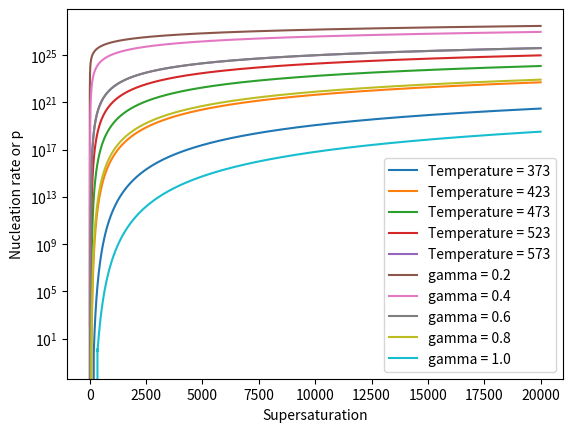

This figure's Python source:
import numpy as np
import matplotlib.pyplot as plt
import statistics as stats

# Define required constants
R = 8.314
VmMolar = 1.65e-5 # m^3 mol^-1, molar volume of monomer
rmMolar = (3/4*np.pi) * pow(VmMolar, 1/3) # effective radius of monomer (from the molar volume)
rm = 1.87e-10
Vm = (4/3)*np.pi*pow(rm,3)
D = 1e-10
NA = 6.022e23
MInf = 1e-3 #mol m^-3 #
u = 0.46 # coagulation parameter
gamma = 0.6 # J m^-2
kB = 1.38e-23


"""
# Define time bins
tmax = 100 # 3600
tdiff = 0.01 #1e-3
timeArray = np.linspace(tdiff, tmax, int(tmax/tdiff))
timeCount = 0


# Define radius bins
rdiff =  3e-10 #3 Angstroms
rmax = 8.1e-9
rBins = np.linspace(0,rmax,int((rmax+rdiff)/rdiff))

# Define temp variable & heating rate
Temp = 453
Tf = 567
HR = 0.025 # K s^-1 (1.5 K min^-1)

# Define supersaturation
SS = 5e3

# Define nuclei arrays
NArraysArray = [[0] * len(rBins)]
NArrayAvgR = [stats.fmean(NArraysArray[0])]

# Main loop steps forward in time
for time in timeArray: #start at timestep tdiff not 0
    timeCount +=1 # Keep track of number of time iterations
    
    #print(timeCount)
    
    # Increase the temperature by the heating rate up to the maximum
    if (Temp < Tf):
        Temp += tdiff*HR
    #print("temp " +str(Temp))
    
    # Calculate critical radius, 'p' exponent and thus nucleation rate.
    rCrit = (2*gamma*VmMolar) / (R*Temp*np.log(SS))
    #print("rCrit " + str(rCrit))
    
    p = np.power((rCrit/rm), 3) # Need actual value of rm not molar value
    
    Rnuc = 8*np.pi*rm*D*NA * pow(SS, (p*u+1)) * pow(MInf, 2) * np.exp((-4*np.pi*pow(rCrit, 2)*gamma)/(3*kB*Temp)) #Need actual value of rm not molar value
    #lnRnuc = np.log(8*np.pi*rm*D*NA) + (p*u+1) * np.log(SS) * 2*np.log(MInf)  - ((4*np.pi*np.power(rCrit, 2)*gamma)/(3*kB*Temp)) #Need actual value of rm not molar value    


"""




# Produce 2 plots of nucleation rate against supersaturation, for varying temperature and gamma values.

# Create supersaturation bins to iterate through
SSBinsList = np.linspace(1, 20000, 20000)
    
# Produce first plot, for varying temperatures:

# Create temperature bins to iterate through    
tempBinsList = [373,423,473,523,573]

# Create empty arrays to hold values to plot later
RNucListList = []
pListList = []

# Choose a gamma value
gamma = 0.6 # J m^-2

tempCount=-1
# Produce nucleation rates for different supersaturations at several temperatures (given by tempBinsList) 
for Temp in tempBinsList:
    tempCount +=1
    RNucListList.append([])
    pListList.append([])
    for SS in SSBinsList: #start at timestep tdiff not 0
        
        # Calculate critical radius, 'p' exponent and thus nucleation rate.
        rCrit = (2*gamma*VmMolar) / (R*Temp*np.log(SS))
        
        p = np.power((rCrit/rm), 3) # Need actual value of rm not molar value
        pListList[tempCount].append(p)
        
        Rnuc = 8*np.pi*rm*D*NA * pow(SS, (p*u+1)) * pow(MInf, 2) * np.exp((-4*np.pi*pow(rCrit, 2)*gamma)/(3*kB*Temp)) #Need actual value of rm not molar value
        
        #print("SS^(pu+1) " + str(pow(SS, (p*u+1))))
        #print("exp((-4*np.pi*pow(rCrit, 2)*gamma)/(3*kB*Temp)) " + str(np.exp((-4*np.pi*pow(rCrit, 2)*gamma)/(3*kB*Temp))))
        
        RNucListList[tempCount].append(Rnuc*NA)
        
        #lnRnuc = np.log(8*np.pi*rm*D*NA) + (p*u+1) * np.log(SS) * 2*np.log(MInf)  - ((4*np.pi*np.power(rCrit, 2)*gamma)/(3*kB*Temp)) #Need actual value of rm not molar value

# Plot nucleation rate against supersaturation for each temperature in tempBinsList
# Also plot p against supersaturation for each temperature in tempBinsList
for n in np.linspace(0,tempCount,(tempCount+1)):
    plt.plot(SSBinsList, RNucListList[int(n)], label="Temperature = " + str(tempBinsList[int(n)]))
    
    #plt.plot(SSBinsList, pListList[int(n)], label="Temperature = " + str(tempBinsList[int(n)]))
plt.xlabel("Supersaturation")
plt.ylabel("Nucleation rate or p")
plt.yscale('log')
plt.legend()
plt.show()





# Produce second plot, for varying gamma values.

# Create gamma bins to iterate through
gammaBinsList = [0.2,0.4,0.6,0.8,1.0]

# Create empty arrays to hold values to plot later
RNucListList = []
pListList = []

# Choose a temperature value
Temp = 573

gammaCount=-1
# Produce nucleation rates for different supersaturations at several gamma values (given by gammaBinsList) 
for gamma in gammaBinsList:
    gammaCount +=1
    RNucListList.append([])
    pListList.append([])
    for SS in SSBinsList: #start at timestep tdiff not 0
        
        # Calculate critical radius, 'p' exponent and thus nucleation rate.
        rCrit = (2*gamma*VmMolar) / (R*Temp*np.log(SS))
        
        p = np.power((rCrit/rm), 3) # Need actual value of rm not molar value
        pListList[gammaCount].append(p)
        
        Rnuc = 8*np.pi*rm*D*NA * pow(SS, (p*u+1)) * pow(MInf, 2) * np.exp((-4*np.pi*pow(rCrit, 2)*gamma)/(3*kB*Temp)) #Need actual value of rm not molar value
        
        #print("SS^(pu+1) " + str(pow(SS, (p*u+1))))
        #print("exp((-4*np.pi*pow(rCrit, 2)*gamma)/(3*kB*Temp)) " + str(np.exp((-4*np.pi*pow(rCrit, 2)*gamma)/(3*kB*Temp))))
        
        RNucListList[gammaCount].append(Rnuc*NA)
        
        #lnRnuc = np.log(8*np.pi*rm*D*NA) + (p*u+1) * np.log(SS) * 2*np.log(MInf)  - ((4*np.pi*np.power(rCrit, 2)*gamma)/(3*kB*Temp)) #Need actual value of rm not molar value

# Plot nucleation rate against supersaturation for each gamma value in tempBinsList
# Also plot p against supersaturation for each gamma value in tempBinsList
for n in np.linspace(0,gammaCount,(gammaCount+1)):
    plt.plot(SSBinsList, RNucListList[int(n)], label="gamma = " + str(gammaBinsList[int(n)]))
    
    #plt.plot(SSBinsList, pListList[int(n)], label="gamma " + str(gammaBinsList[int(n)]))
plt.xlabel("Supersaturation")
plt.ylabel("Nucleation rate or p")
plt.yscale('log')
plt.legend()

plt.show()
